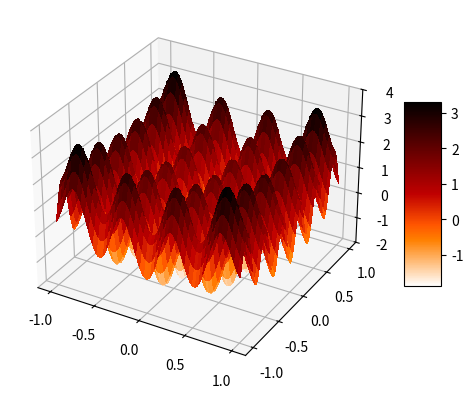

The script that saved this image:
import numpy as np
from math import cos
import matplotlib.pyplot as plt
from matplotlib import cm
x = np.linspace(start=-1.0, stop=1.0,num=200)
y = np.linspace(start=-1.0, stop=1.0,num=200)
def ham_rastrigin(x,y):
    z = x**2 + y**2 - np.cos(12*x) - np.cos(18*y)
    return z
x, y = np.meshgrid(x,y)
g = ham_rastrigin(x,y)
fig, ax = plt.subplots(subplot_kw={"projection":"3d"})
rosen_surf = ax.plot_surface(x,y,g,cmap=cm.gist_heat_r,linewidth=0, antialiased=False)
ax.set_zlim(-2, 4)
fig.colorbar(rosen_surf, shrink=0.5,aspect=5)
plt.show()